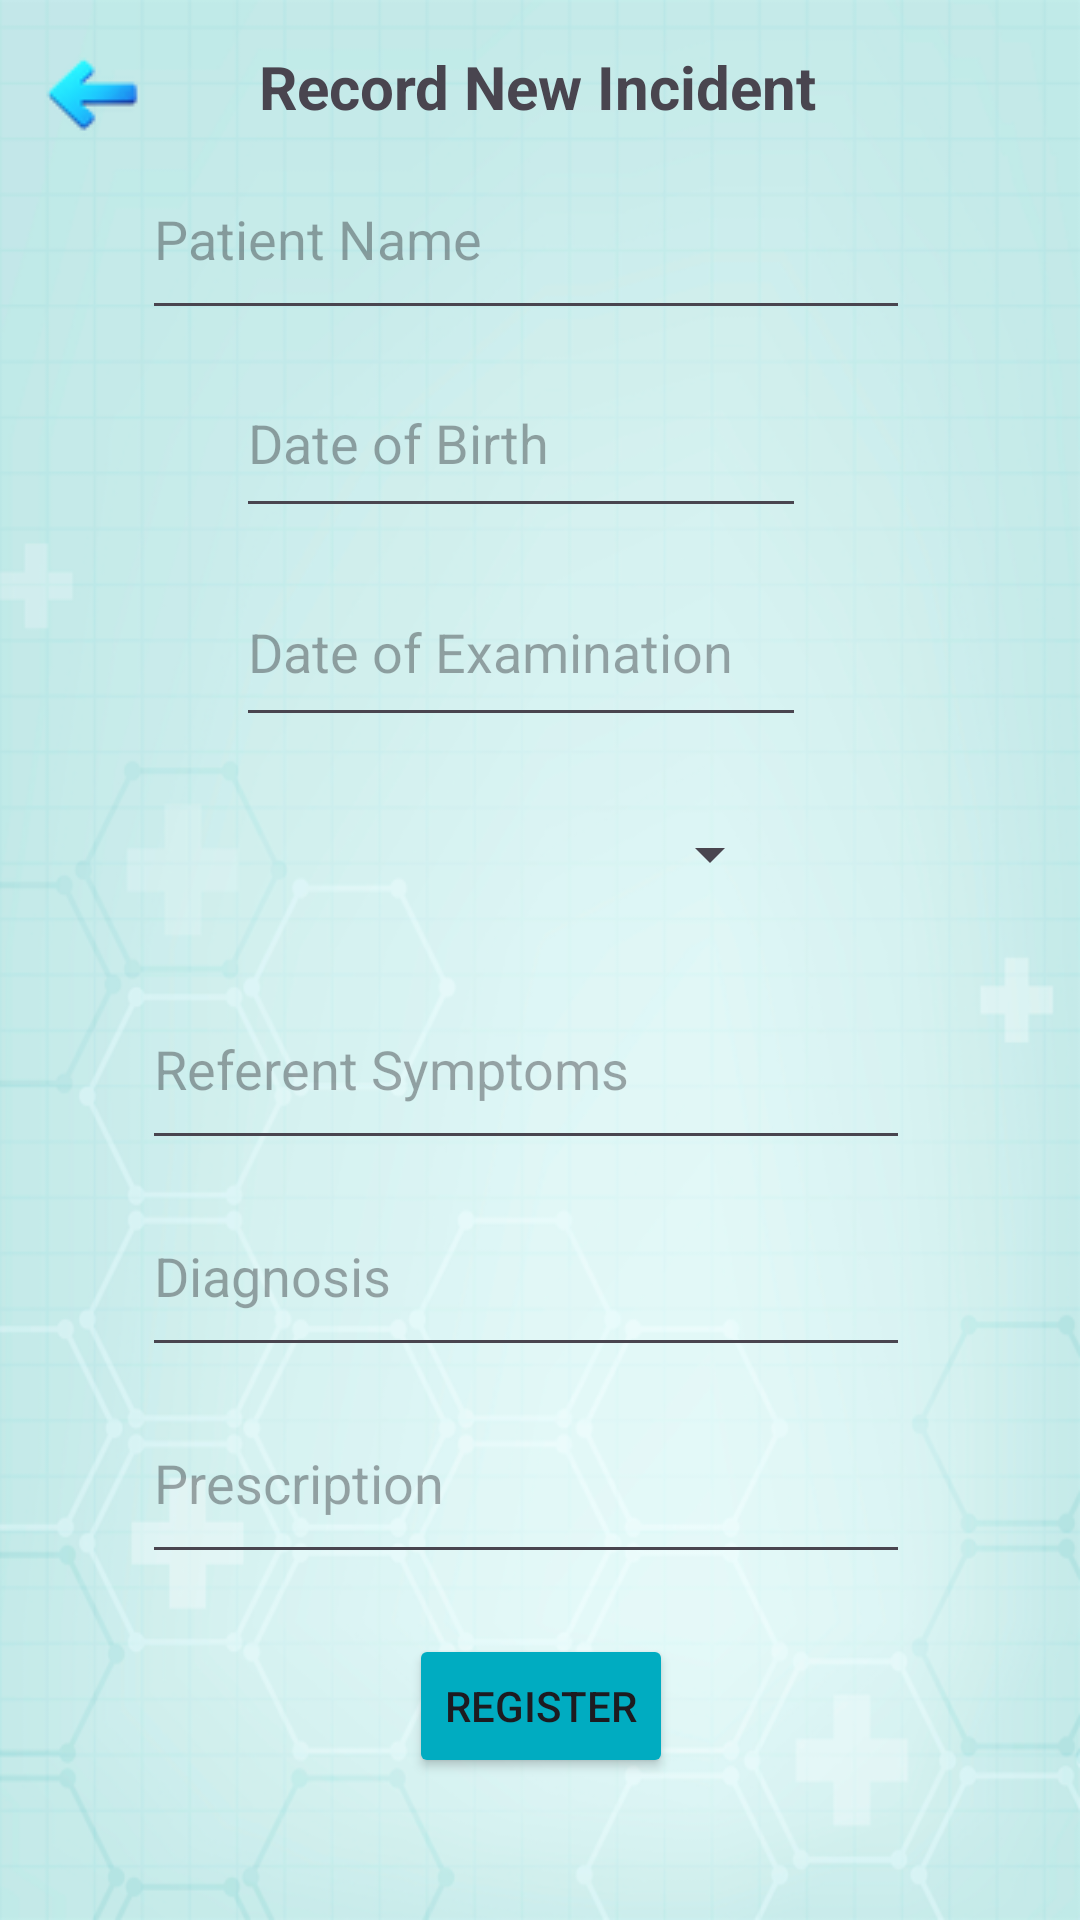

This screen was rendered from an Android layout file. Write that file and the resources it references.
<!-- AndroidManifest.xml: application theme Theme.HippocratesJournal -->
<!-- res/layout/activity_new_incident.xml -->
<?xml version="1.0" encoding="utf-8"?>
<androidx.constraintlayout.widget.ConstraintLayout xmlns:android="http://schemas.android.com/apk/res/android"
    xmlns:app="http://schemas.android.com/apk/res-auto"
    xmlns:tools="http://schemas.android.com/tools"
    android:id="@+id/main"
    android:layout_width="match_parent"
    android:layout_height="match_parent"
    android:background="@drawable/background_img"
    tools:context=".NewIncidentActivity">

    <Button
        android:id="@+id/registerIncidentButton"
        android:layout_width="wrap_content"
        android:layout_height="wrap_content"
        android:backgroundTint="#00ACC1"

        android:onClick="registerIncident"
        android:text="@string/register_button"
        app:layout_constraintBottom_toBottomOf="parent"
        app:layout_constraintEnd_toEndOf="parent"
        app:layout_constraintHorizontal_bias="0.501"
        app:layout_constraintStart_toStartOf="parent"
        app:layout_constraintTop_toTopOf="parent"
        app:layout_constraintVertical_bias="0.92" />

    <TextView
        android:id="@+id/textViewTitle"
        android:layout_width="wrap_content"
        android:layout_height="wrap_content"
        android:text="@string/new_incident_label"
        android:textSize="20sp"
        android:textStyle="bold"
        app:layout_constraintBottom_toBottomOf="parent"
        app:layout_constraintEnd_toEndOf="parent"
        app:layout_constraintHorizontal_bias="0.497"
        app:layout_constraintStart_toStartOf="parent"
        app:layout_constraintTop_toTopOf="parent"
        app:layout_constraintVertical_bias="0.025" />

    <Spinner
        android:id="@+id/genderSpinner"
        android:layout_width="177dp"
        android:layout_height="53dp"
        android:spinnerMode="dropdown"
        app:layout_constraintBottom_toBottomOf="parent"
        app:layout_constraintEnd_toEndOf="parent"
        app:layout_constraintHorizontal_bias="0.458"
        app:layout_constraintStart_toStartOf="parent"
        app:layout_constraintTop_toTopOf="parent"
        app:layout_constraintVertical_bias="0.44" />

    <EditText
        android:id="@+id/editTextName"
        android:layout_width="256dp"
        android:layout_height="64dp"
        android:ems="10"
        android:hint="@string/patient_name"
        android:inputType="text"
        app:layout_constraintBottom_toBottomOf="parent"
        app:layout_constraintEnd_toEndOf="parent"
        app:layout_constraintHorizontal_bias="0.454"
        app:layout_constraintStart_toStartOf="parent"
        app:layout_constraintTop_toTopOf="parent"
        app:layout_constraintVertical_bias="0.08" />

    <EditText
        android:id="@+id/editTextSymptoms"
        android:layout_width="256dp"
        android:layout_height="64dp"
        android:ems="10"
        android:hint="@string/referent_symptoms"
        android:inputType="text"
        app:layout_constraintBottom_toBottomOf="parent"
        app:layout_constraintEnd_toEndOf="parent"
        app:layout_constraintHorizontal_bias="0.454"
        app:layout_constraintStart_toStartOf="parent"
        app:layout_constraintTop_toTopOf="parent"
        app:layout_constraintVertical_bias="0.56" />

    <EditText
        android:id="@+id/editTextDiagnosis"
        android:layout_width="256dp"
        android:layout_height="64dp"
        android:ems="10"
        android:hint="@string/diagnosis"
        android:inputType="text"
        app:layout_constraintBottom_toBottomOf="parent"
        app:layout_constraintEnd_toEndOf="parent"
        app:layout_constraintHorizontal_bias="0.454"
        app:layout_constraintStart_toStartOf="parent"
        app:layout_constraintTop_toTopOf="parent"
        app:layout_constraintVertical_bias="0.68" />

    <EditText
        android:id="@+id/editTextPrescription"
        android:layout_width="256dp"
        android:layout_height="64dp"
        android:ems="10"
        android:hint="@string/prescription"
        android:inputType="text"
        app:layout_constraintBottom_toBottomOf="parent"
        app:layout_constraintEnd_toEndOf="parent"
        app:layout_constraintHorizontal_bias="0.455"
        app:layout_constraintStart_toStartOf="parent"
        app:layout_constraintTop_toTopOf="parent"
        app:layout_constraintVertical_bias="0.80" />

    <EditText
        android:id="@+id/dobEditText"
        android:layout_width="190dp"
        android:layout_height="60dp"
        android:clickable="true"
        android:focusable="false"
        android:hint="@string/dob"
        android:inputType="none"
        app:layout_constraintBottom_toBottomOf="parent"
        app:layout_constraintEnd_toEndOf="parent"
        app:layout_constraintHorizontal_bias="0.462"
        app:layout_constraintStart_toStartOf="parent"
        app:layout_constraintTop_toTopOf="parent"
        app:layout_constraintVertical_bias="0.20" />

    <EditText
        android:id="@+id/doeEditText"
        android:layout_width="190dp"
        android:layout_height="60dp"
        android:clickable="true"
        android:focusable="false"
        android:hint="@string/doe"
        android:inputType="none"
        app:layout_constraintBottom_toBottomOf="parent"
        app:layout_constraintEnd_toEndOf="parent"
        app:layout_constraintHorizontal_bias="0.462"
        app:layout_constraintStart_toStartOf="parent"
        app:layout_constraintTop_toTopOf="parent"
        app:layout_constraintVertical_bias="0.32" />

    <ImageButton
        android:id="@+id/backButton"
        android:layout_width="wrap_content"
        android:layout_height="wrap_content"
        android:background="@android:color/transparent"
        android:contentDescription="@string/back_descr"
        android:onClick="backPressed"
        android:scaleType="fitXY"
        app:layout_constraintBottom_toBottomOf="parent"
        app:layout_constraintEnd_toEndOf="parent"
        app:layout_constraintHorizontal_bias="0.045"
        app:layout_constraintStart_toStartOf="parent"
        app:layout_constraintTop_toTopOf="parent"
        app:layout_constraintVertical_bias="0.025"
        app:srcCompat="@drawable/back_icon" />

</androidx.constraintlayout.widget.ConstraintLayout>
<!-- resources referenced by this layout -->
<resources>
  <!-- drawable back_icon: png bitmap (drawable, 2171 bytes) -->
  <!-- drawable background_img: png bitmap (drawable, 242083 bytes) -->
  <string name="back_descr">Back</string>
  <string name="diagnosis">Diagnosis</string>
  <string name="dob">Date of Birth</string>
  <string name="doe">Date of Examination</string>
  <string name="new_incident_label">Record New Incident</string>
  <string name="patient_name">Patient Name</string>
  <string name="prescription">Prescription</string>
  <string name="referent_symptoms">Referent Symptoms</string>
  <string name="register_button">Register</string>
  <style name="Theme.HippocratesJournal" parent="Base.Theme.HippocratesJournal" />
  <style name="Base.Theme.HippocratesJournal" parent="Theme.Material3.DayNight.NoActionBar">
          
          
      </style>
</resources>
